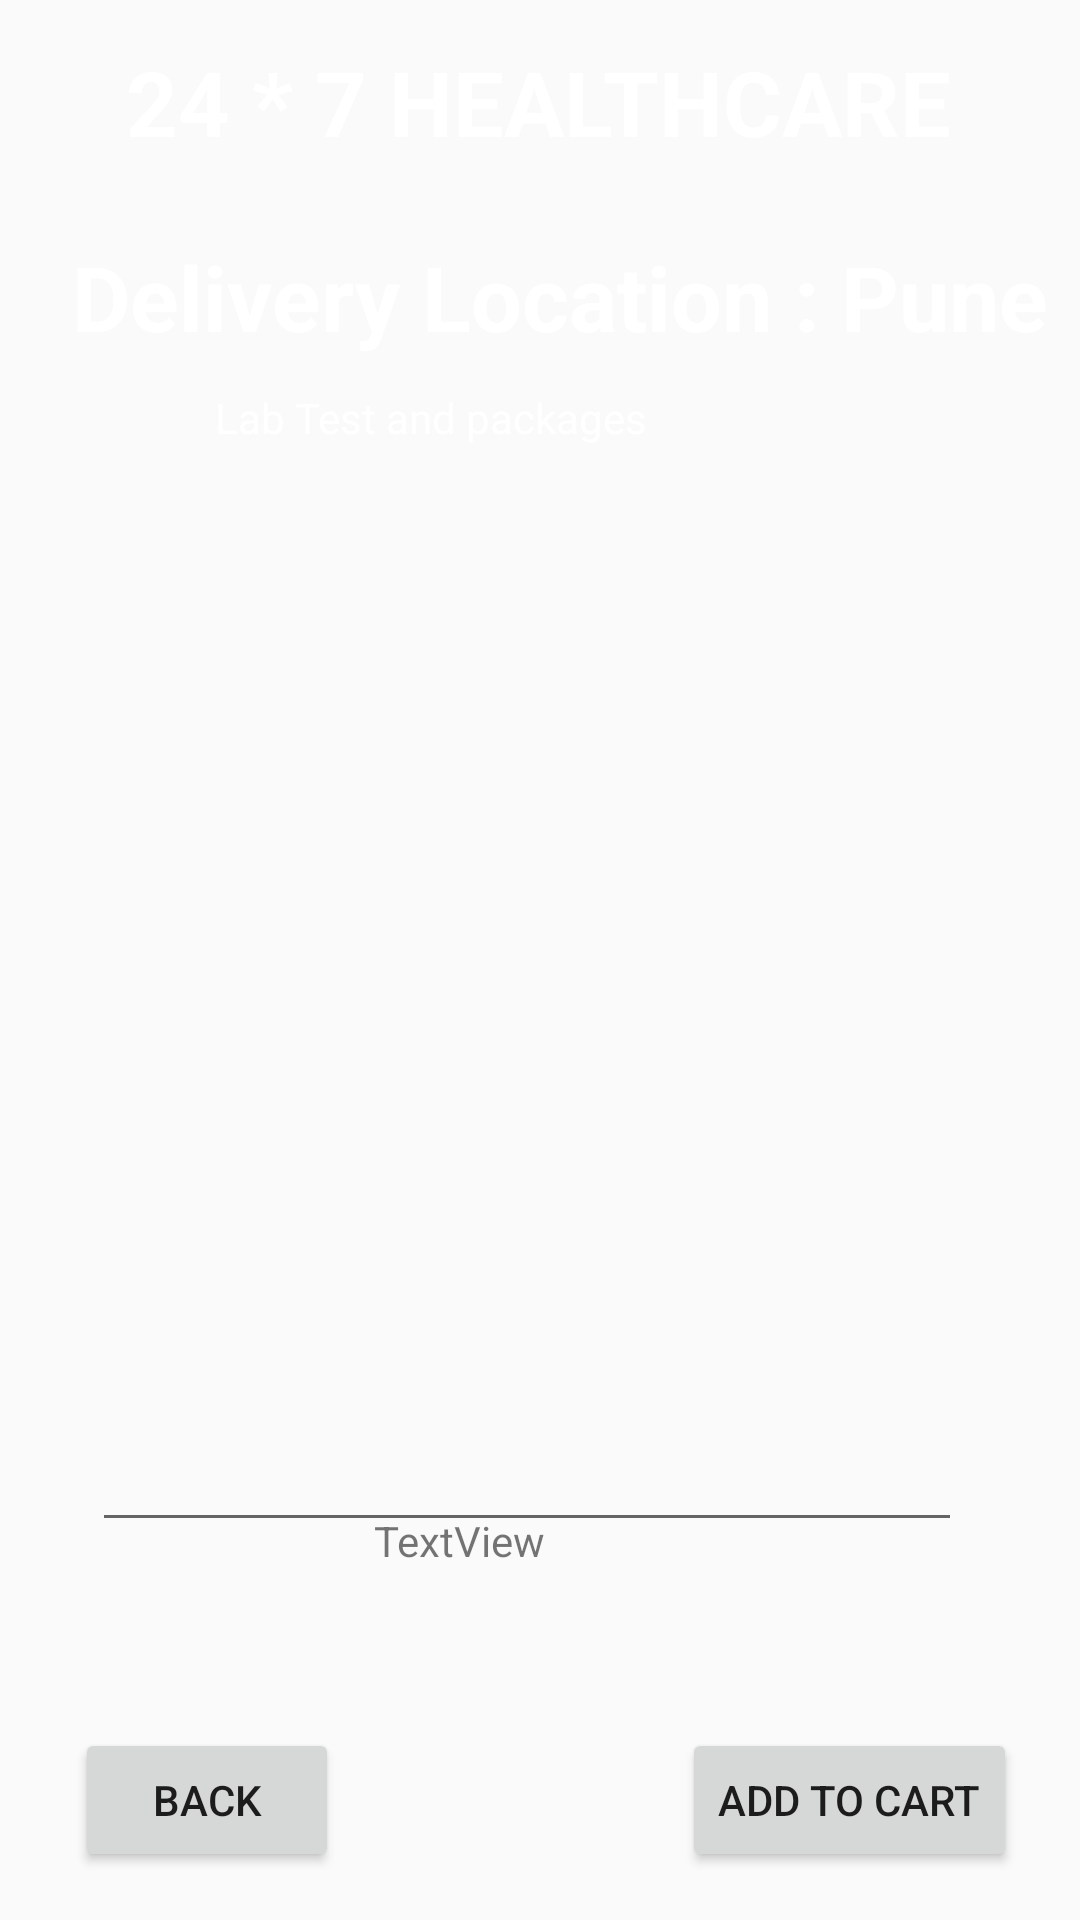

Produce the Android XML layout that renders to this screen, including the resource entries it uses.
<!-- AndroidManifest.xml: application theme Theme.Healthcare -->
<!-- res/layout/activity_lab_test_detail.xml -->
<?xml version="1.0" encoding="utf-8"?>
<androidx.constraintlayout.widget.ConstraintLayout xmlns:android="http://schemas.android.com/apk/res/android"
    xmlns:app="http://schemas.android.com/apk/res-auto"
    xmlns:tools="http://schemas.android.com/tools"
    android:layout_width="match_parent"
    android:layout_height="match_parent"
    android:background="@drawable/background"
    tools:context=".LabTestDetailActivity">


    <TextView
        android:id="@+id/LDtitleApp"
        android:layout_width="wrap_content"
        android:layout_height="wrap_content"
        android:layout_centerHorizontal="true"
        android:text="24 * 7 HEALTHCARE"
        android:textColor="#fff"
        android:textSize="30sp"
        android:textStyle="bold"
        app:layout_constraintBottom_toBottomOf="parent"
        app:layout_constraintEnd_toEndOf="parent"
        app:layout_constraintHorizontal_bias="0.496"
        app:layout_constraintStart_toStartOf="parent"
        app:layout_constraintTop_toTopOf="parent"
        app:layout_constraintVertical_bias="0.023" />

    <TextView
        android:id="@+id/BMtitleCart"
        android:layout_width="wrap_content"
        android:layout_height="wrap_content"
        android:layout_centerHorizontal="true"
        android:text="Delivery Location : Pune"
        android:textColor="#fff"
        android:textSize="30sp"
        android:textStyle="bold"
        app:layout_constraintBottom_toBottomOf="parent"
        app:layout_constraintEnd_toEndOf="parent"
        app:layout_constraintHorizontal_bias="0.698"
        app:layout_constraintStart_toStartOf="parent"
        app:layout_constraintTop_toTopOf="parent"
        app:layout_constraintVertical_bias="0.131" />

    <EditText
        android:id="@+id/BMDMultiLineCart"
        android:layout_width="290dp"
        android:layout_height="350dp"
        android:layout_centerHorizontal="true"
        android:inputType="textMultiLine"
        android:textColor="#fff"
        android:textSize="20sp"
        android:textStyle="bold"
        app:layout_constraintBottom_toBottomOf="parent"
        app:layout_constraintEnd_toEndOf="parent"
        app:layout_constraintHorizontal_bias="0.438"
        app:layout_constraintStart_toStartOf="parent"
        app:layout_constraintTop_toBottomOf="@+id/BMtitleCart"
        app:layout_constraintVertical_bias="0.263" />

    <Button
        android:id="@+id/BMCDbuttonCheckoutCart"
        android:layout_width="wrap_content"
        android:layout_height="wrap_content"
        android:layout_marginBottom="16dp"
        android:text="Add To Cart"
        app:layout_constraintBottom_toBottomOf="parent"
        app:layout_constraintEnd_toEndOf="parent"
        app:layout_constraintHorizontal_bias="0.916"
        app:layout_constraintStart_toStartOf="parent" />

    <Button
        android:id="@+id/BMCDbuttonDDBack2Cart"
        android:layout_width="wrap_content"
        android:layout_height="wrap_content"
        android:layout_marginBottom="16dp"
        android:text="Back"
        app:layout_constraintBottom_toBottomOf="parent"
        app:layout_constraintEnd_toEndOf="parent"
        app:layout_constraintHorizontal_bias="0.092"
        app:layout_constraintStart_toStartOf="parent" />

    <TextView
        android:id="@+id/BMDtextView2cart"
        android:layout_width="111dp"
        android:layout_height="36dp"
        android:layout_marginBottom="100dp"
        android:text="TextView"
        app:layout_constraintBottom_toBottomOf="parent"
        app:layout_constraintEnd_toEndOf="parent"
        app:layout_constraintStart_toStartOf="parent"
        app:layout_constraintTop_toBottomOf="@+id/BMDMultiLineCart"
        app:layout_constraintVertical_bias="1.0" />

    <TextView
        android:id="@+id/PackagetextViewBMD"
        android:layout_width="217dp"
        android:layout_height="22dp"
        android:layout_marginBottom="8dp"
        android:text="Lab Test and packages"
        android:textColor="@color/white"
        android:textSize="14sp"
        app:layout_constraintBottom_toTopOf="@+id/BMDMultiLineCart"
        app:layout_constraintEnd_toEndOf="parent"
        app:layout_constraintStart_toStartOf="parent"
        app:layout_constraintTop_toBottomOf="@+id/BMtitleCart"
        app:layout_constraintVertical_bias="0.72" />

</androidx.constraintlayout.widget.ConstraintLayout>
<!-- resources referenced by this layout -->
<resources>
  <color name="white">#FFFFFFFF</color>
  <style name="Theme.Healthcare" parent="Theme.AppCompat.Light.NoActionBar" />
</resources>
